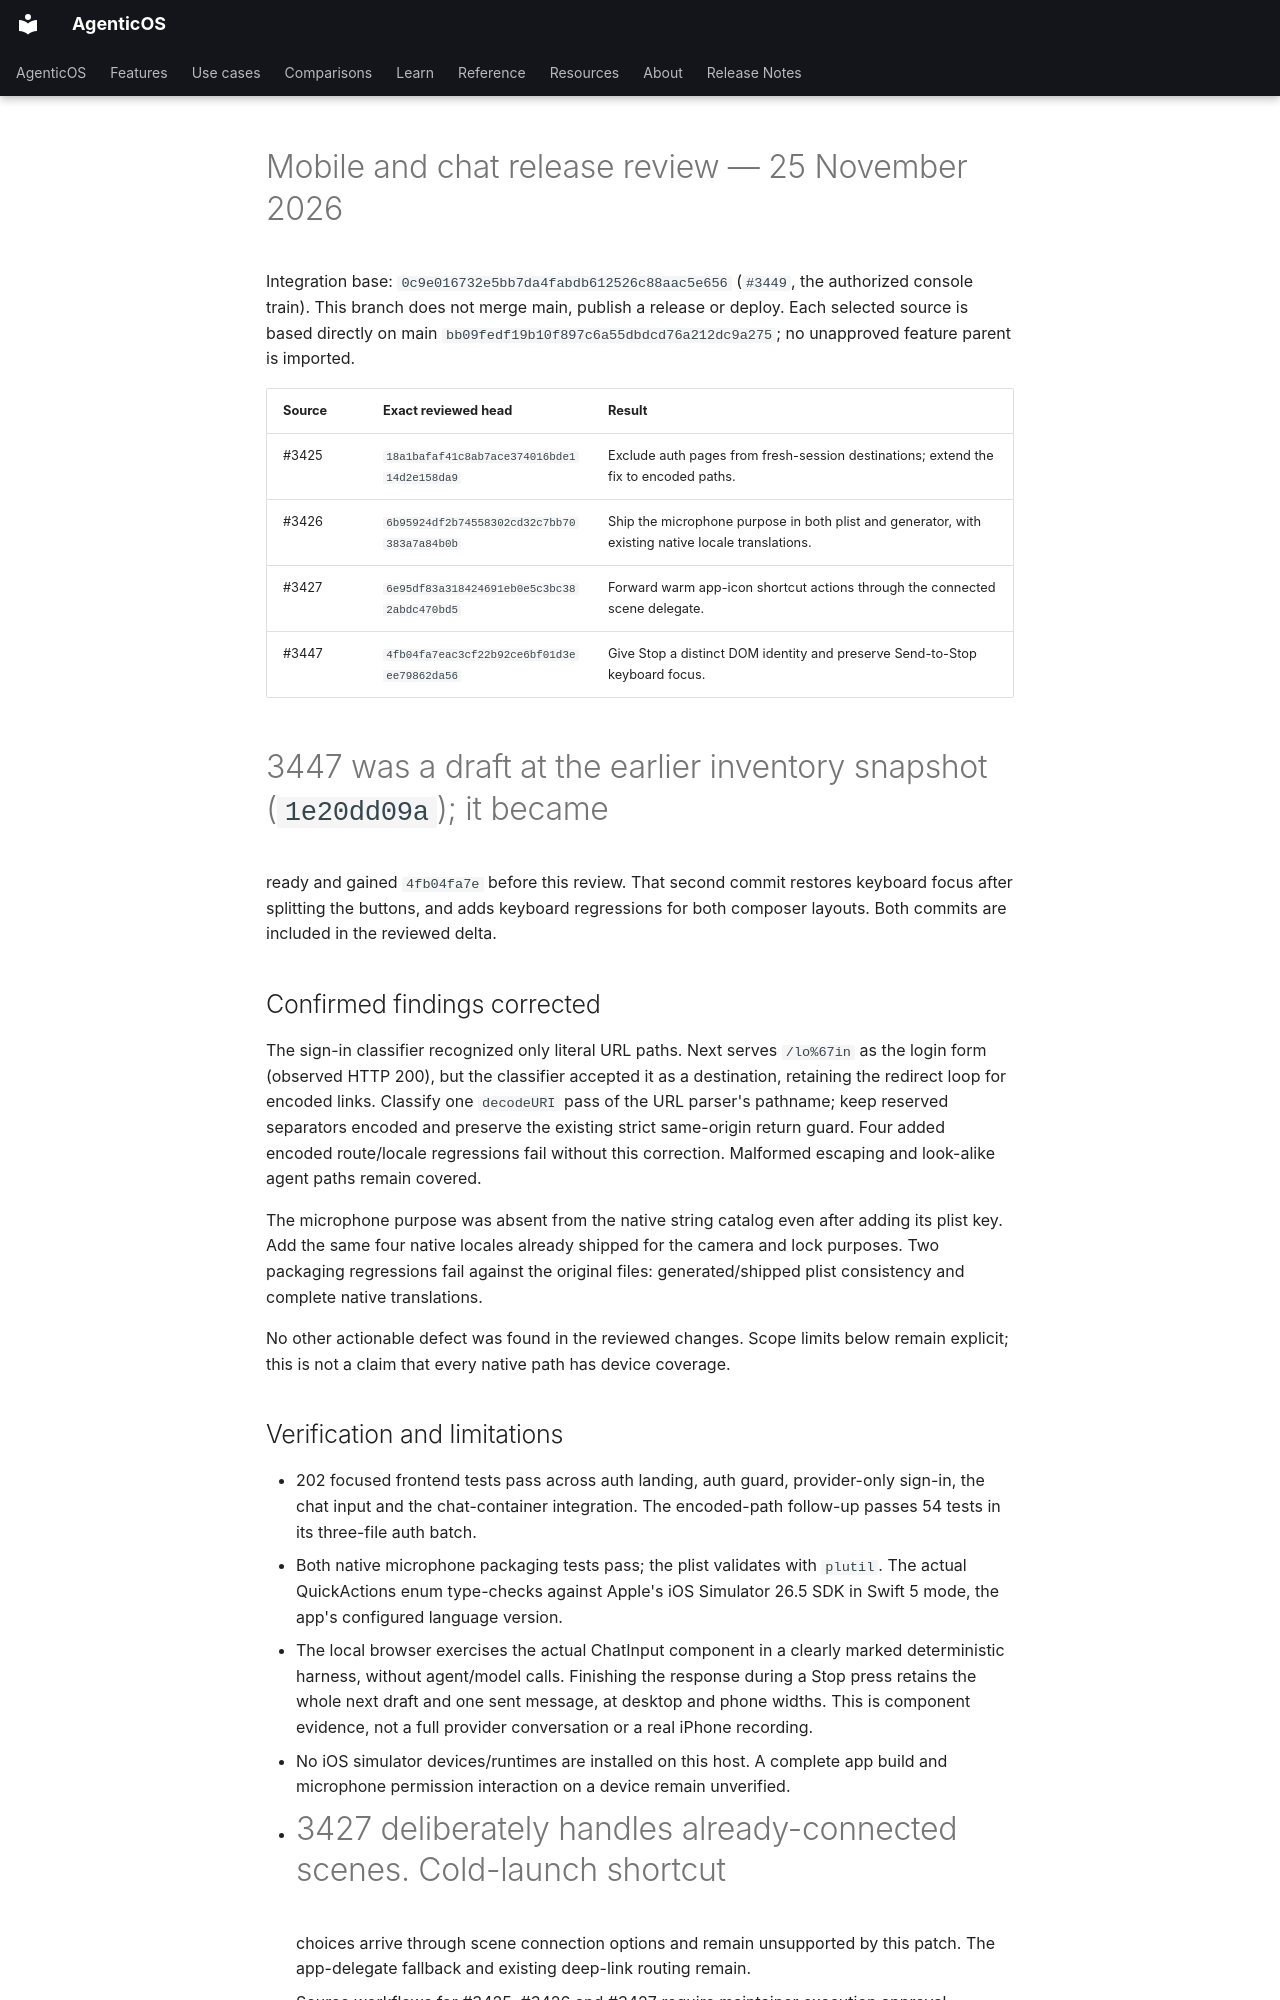

repository: vstorm-co/agenticos · page: design/release-mobile-chat-review-2026-11-25/index.html · generator: mkdocs

# Mobile and chat release review — 25 November 2026

Integration base: `0c9e016732e5bb7da4fabdb612526c88aac5e656`
(`#3449`, the authorized console train). This branch does not merge main,
publish a release or deploy. Each selected source is based directly on main
`bb09fedf19b10f897c6a55dbdcd76a212dc9a275`; no unapproved feature parent is imported.

| Source | Exact reviewed head | Result |
| --- | --- | --- |
| #3425 | `18a1bafaf41c8ab7ace374016bde114d2e158da9` | Exclude auth pages from fresh-session destinations; extend the fix to encoded paths. |
| #3426 | `6b95924df2b74558302cd32c7bb70383a7a84b0b` | Ship the microphone purpose in both plist and generator, with existing native locale translations. |
| #3427 | `6e95df83a318424691eb0e5c3bc382abdc470bd5` | Forward warm app-icon shortcut actions through the connected scene delegate. |
| #3447 | `4fb04fa7eac3cf22b92ce6bf01d3eee79862da56` | Give Stop a distinct DOM identity and preserve Send-to-Stop keyboard focus. |

#3447 was a draft at the earlier inventory snapshot (`1e20dd09a`); it became
ready and gained `4fb04fa7e` before this review. That second commit restores
keyboard focus after splitting the buttons, and adds keyboard regressions for
both composer layouts. Both commits are included in the reviewed delta.

## Confirmed findings corrected

The sign-in classifier recognized only literal URL paths. Next serves
`/lo%67in` as the login form (observed HTTP 200), but the classifier accepted it
as a destination, retaining the redirect loop for encoded links. Classify one
`decodeURI` pass of the URL parser's pathname; keep reserved separators encoded
and preserve the existing strict same-origin return guard. Four added encoded
route/locale regressions fail without this correction. Malformed escaping and
look-alike agent paths remain covered.

The microphone purpose was absent from the native string catalog even after
adding its plist key. Add the same four native locales already shipped for the
camera and lock purposes. Two packaging regressions fail against the original
files: generated/shipped plist consistency and complete native translations.

No other actionable defect was found in the reviewed changes. Scope limits below
remain explicit; this is not a claim that every native path has device coverage.
